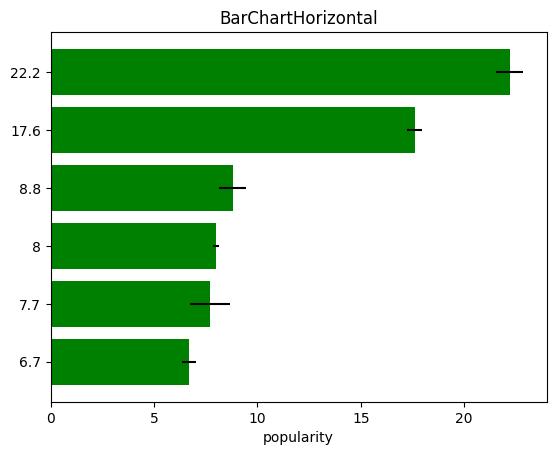

This figure's Python source:

# Write a Python programming to display a horizontal bar chart of the popularity of programming Languages.
#Sample data:
#Programming languages: Java, Python, PHP, JavaScript, C#, C++
#Popularity: 22.2, 17.6, 8.8, 8, 7.7, 6.7


import matplotlib.pyplot as plt
import numpy as np

x=np.random.seed(30)

plt.rcdefaults()
fig,ax=plt.subplots()


programming_languages= ['Java', 'Python', 'PHP', 'JavaScript', 'C#', 'C++']
y_pos=np.arange(len(programming_languages))
popularity = [22.2, 17.6, 8.8, 8, 7.7, 6.7]
error=np.random.rand(len(programming_languages))

ax.barh(y_pos,popularity,xerr=error,align='center',color='green',ecolor='black')
ax.set_yticks(y_pos)
ax.set_yticklabels(popularity)
ax.invert_yaxis()

ax.set_xlabel('popularity')
ax.set_title('BarChartHorizontal')
plt.show()


